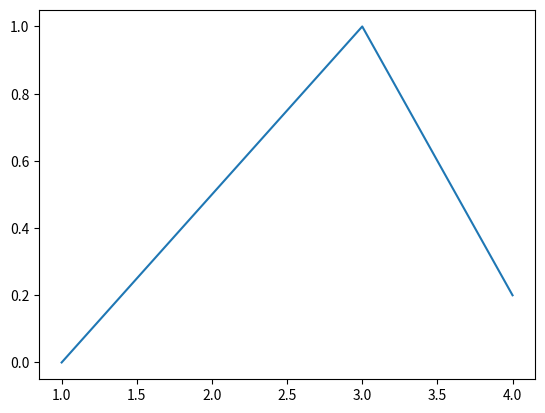
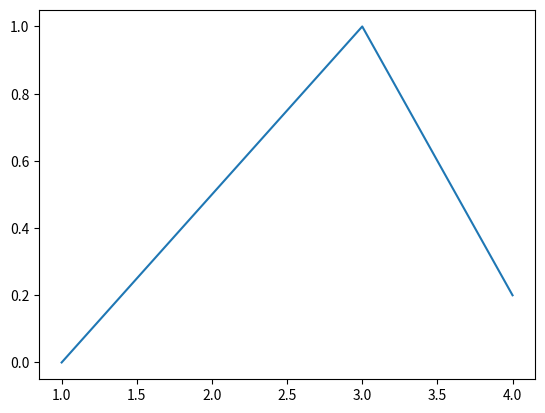

These charts were generated, in order, by the following Python code: (Note: this script raises an exception after producing the figures.)
%matplotlib widget

import matplotlib.pyplot as plt

plt.plot([1, 2, 3, 4], [0, 0.5, 1, 0.2])
plt.show()

import matplotlib.pyplot as plt

fig = plt.figure()
ax = fig.subplots()
ax.plot([1, 2, 3, 4], [0, 0.5, 1, 0.2])
plt.show()

def my_plotter(ax, data1, data2, param_dict):
    """
    A helper function to make a graph.
    """
    out = ax.plot(data1, data2, **param_dict)
    return out

data1, data2, data3, data4 = np.random.randn(4, 100)  # make 4 random data sets
fig, (ax1, ax2) = plt.subplots(1, 2, figsize=(5, 2.7))
my_plotter(ax1, data1, data2, {'marker': 'x'})
my_plotter(ax2, data3, data4, {'marker': 'o'})
plt.show()